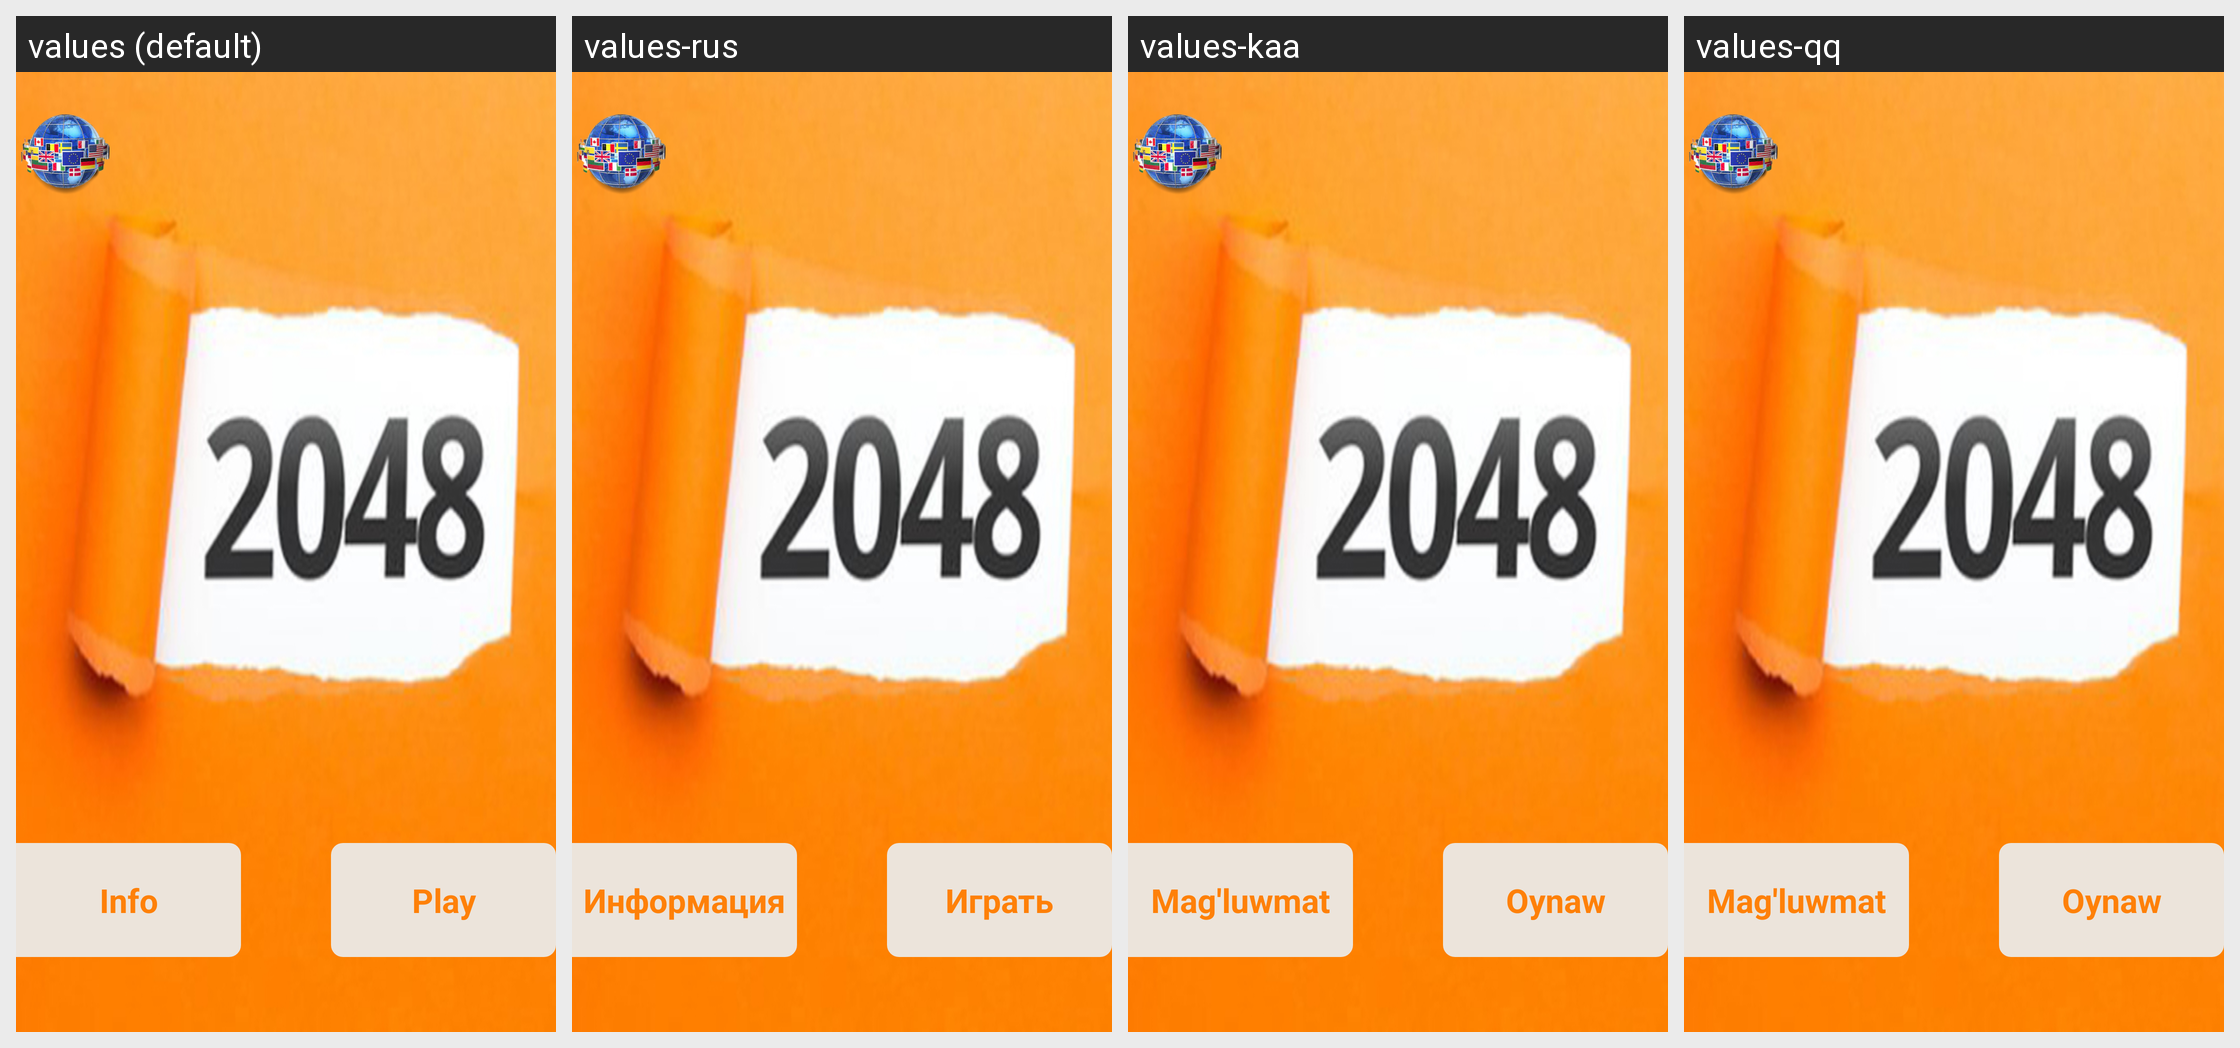

Locale-by-locale string values for the Android screen shown in this grid:
Android screen res/layout/activity_main.xml rendered under 4 locales, left to right: values (default), values-rus, values-kaa, values-qq. Device: Nexus 5 (rendered at 1080×1920; each locale shown at half size, 540×960, under a caption strip naming it); theme Theme.2048.
Strings drawn on this screen, with the default value and each locale's value (text and hints the layout hard-codes, and strings that could not be matched under every locale, appear in the picture but are not listed):

info_btn
  values: Info
  values-rus: Информация
  values-kaa: Mag'luwmat
  values-qq: Mag'luwmat

play_btn
  values: Play
  values-rus: Играть
  values-kaa: Oynaw
  values-qq: Oynaw
